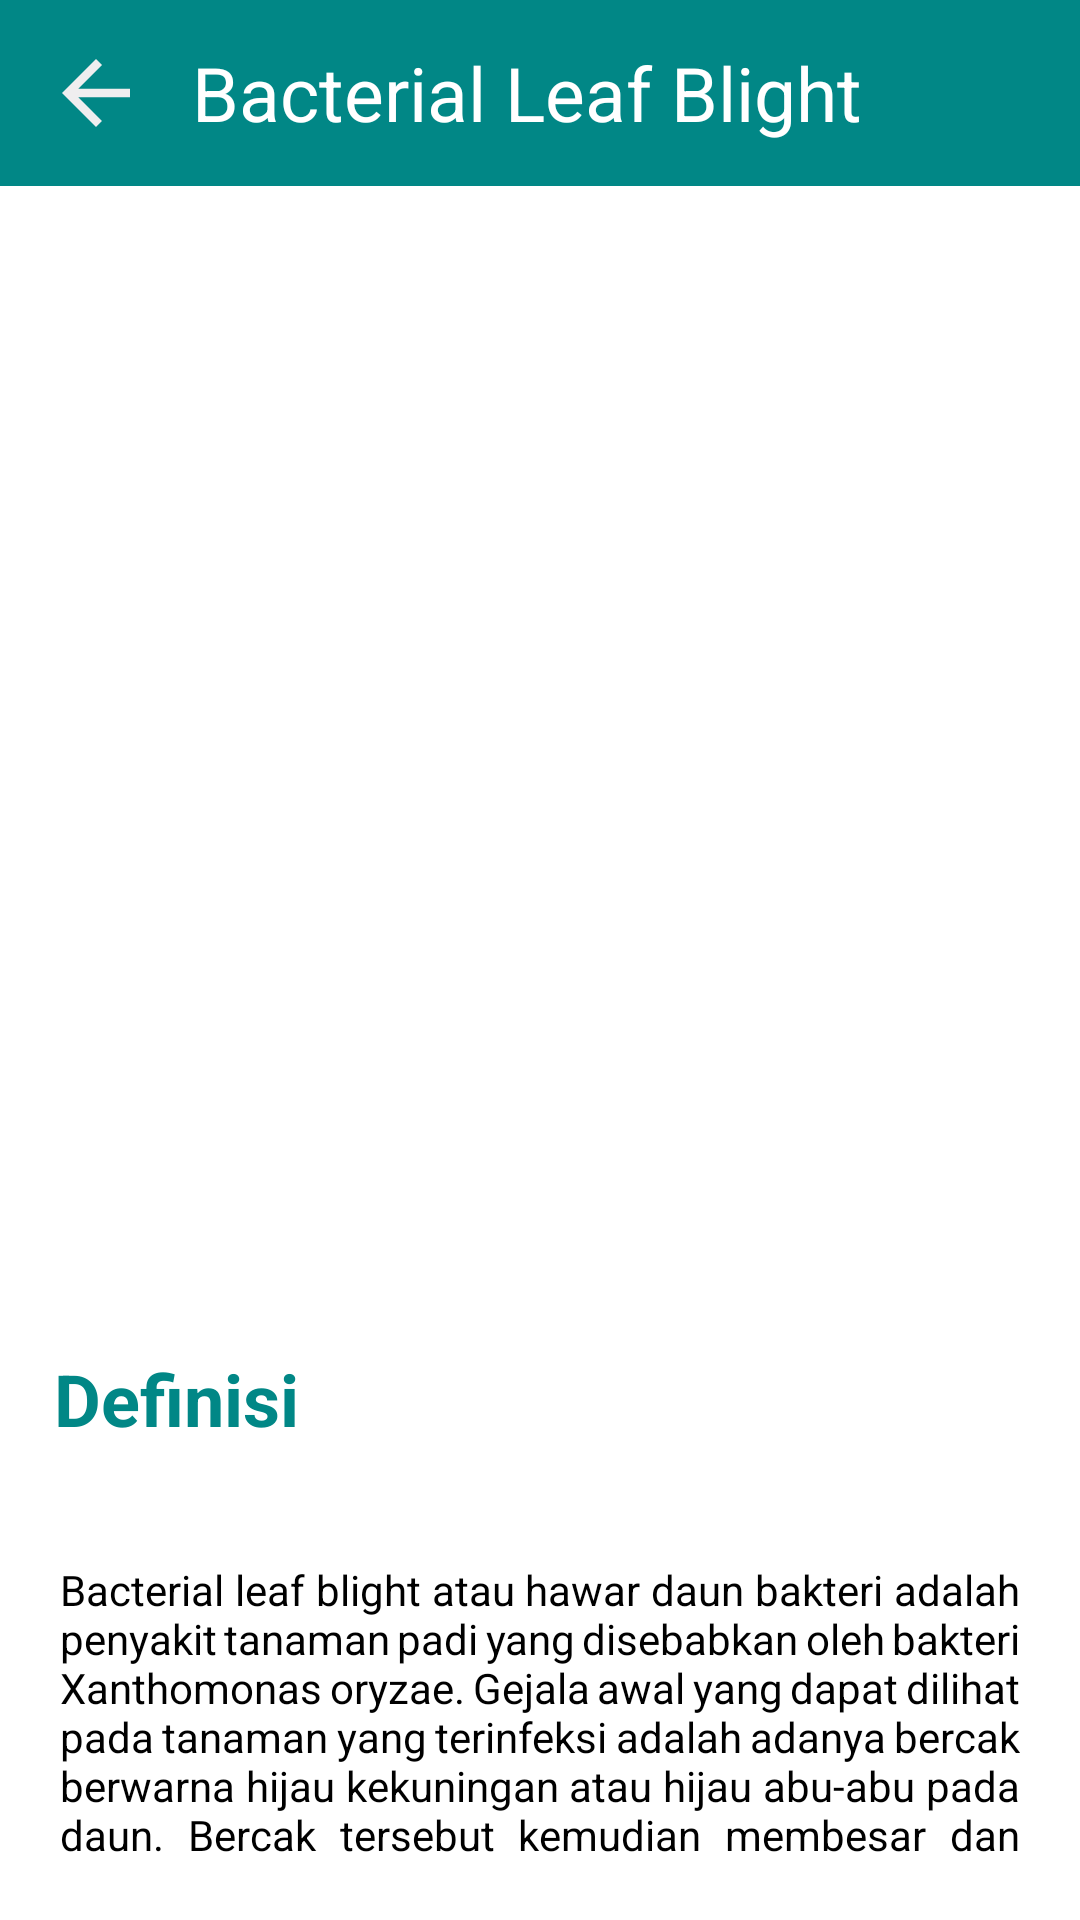

Write the Android layout XML for this screen, with the resource values it uses.
<!-- AndroidManifest.xml: application theme Theme.ERidi -->
<!-- res/layout/activity_bacterial_leaf_blight.xml -->
<?xml version="1.0" encoding="utf-8"?>
<LinearLayout xmlns:android="http://schemas.android.com/apk/res/android"
    xmlns:tools="http://schemas.android.com/tools"
    android:layout_width="match_parent"
    android:layout_height="match_parent"
    android:orientation="vertical"
    android:padding="0dp">

    
    <LinearLayout
        android:layout_width="match_parent"
        android:layout_height="wrap_content"
        android:background="@color/green"
        android:orientation="horizontal"
        android:padding="14dp">

        <ImageView
            android:layout_width="50dp"
            android:layout_height="34dp"
            android:src="@drawable/ic_baseline_arrow_back_24"
            android:contentDescription="back"
            android:paddingRight="14dp"
            android:onClick="onBackPressed" />

        <TextView
            android:layout_width="wrap_content"
            android:layout_height="wrap_content"
            android:text="Bacterial Leaf Blight"
            android:textSize="25sp"
            android:textColor="@android:color/white"
            android:gravity="center_vertical" />

    </LinearLayout>

    
    <ImageView
        android:layout_width="415dp"
        android:layout_height="370dp"
        android:adjustViewBounds="true"
        android:scaleType="centerCrop"
        android:src="@drawable/blb15" />

    
    <TextView
        android:layout_width="match_parent"
        android:layout_height="wrap_content"
        android:padding="18dp"
        android:text="Definisi"
        android:textColor="@color/green"
        android:textSize="24sp"
        android:textStyle="bold" />

    <TextView
        android:layout_width="match_parent"
        android:layout_height="wrap_content"
        android:padding="20dp"
        android:text="Bacterial leaf blight atau hawar daun bakteri adalah penyakit tanaman padi yang disebabkan oleh bakteri Xanthomonas oryzae. Gejala awal yang dapat dilihat pada tanaman yang terinfeksi adalah adanya bercak berwarna hijau kekuningan atau hijau abu-abu pada daun. Bercak tersebut kemudian membesar dan membentuk pola oval atau bulat dengan batas yang jelas. Bercak juga dapat bergabung membentuk area yang lebih besar dan memanjang seiring pertumbuhan tanaman. Pada tahap selanjutnya, bercak tersebut berubah menjadi coklat dan terlihat seperti luka yang berair. Daun yang terinfeksi biasanya akan terlihat lembek dan mudah patah. Jika penyakit ini menyebar ke seluruh tanaman, maka dapat mengakibatkan kematian tanaman dan menurunkan produksi padi."
        android:textColor="@color/black"
        android:textSize="14sp"
        android:justificationMode="inter_word"
        android:gravity="top|start|end" />

</LinearLayout>
<!-- resources referenced by this layout -->
<resources>
  <color name="black">#FF000000</color>
  <color name="green">#FF018786</color>
  <!-- drawable ic_baseline_arrow_back_24 (drawable) -->
  <vector android:height="24dp" android:tint="#EFEEEF"
      android:viewportHeight="24" android:viewportWidth="24"
      android:width="24dp" xmlns:android="http://schemas.android.com/apk/res/android">
      <path android:fillColor="@android:color/white" android:pathData="M20,11H7.83l5.59,-5.59L12,4l-8,8 8,8 1.41,-1.41L7.83,13H20v-2z"/>
  </vector>
  <style name="Theme.ERidi" parent="Theme.MaterialComponents.DayNight.DarkActionBar">
      
      <item name="colorPrimary">@color/green</item>
      <item name="colorPrimaryVariant">@color/green</item>
      <item name="colorOnPrimary">@color/white</item>
      
      <item name="colorSecondary">@color/green_200</item>
      <item name="colorSecondaryVariant">@color/green</item>
      <item name="colorOnSecondary">@color/black</item>
      
      <item name="android:statusBarColor" tools:targetApi="l">?attr/colorPrimaryVariant</item>
      
  </style>
  <color name="white">#FFFFFFFF</color>
  <color name="green_200">#FF03DAC5</color>
</resources>
